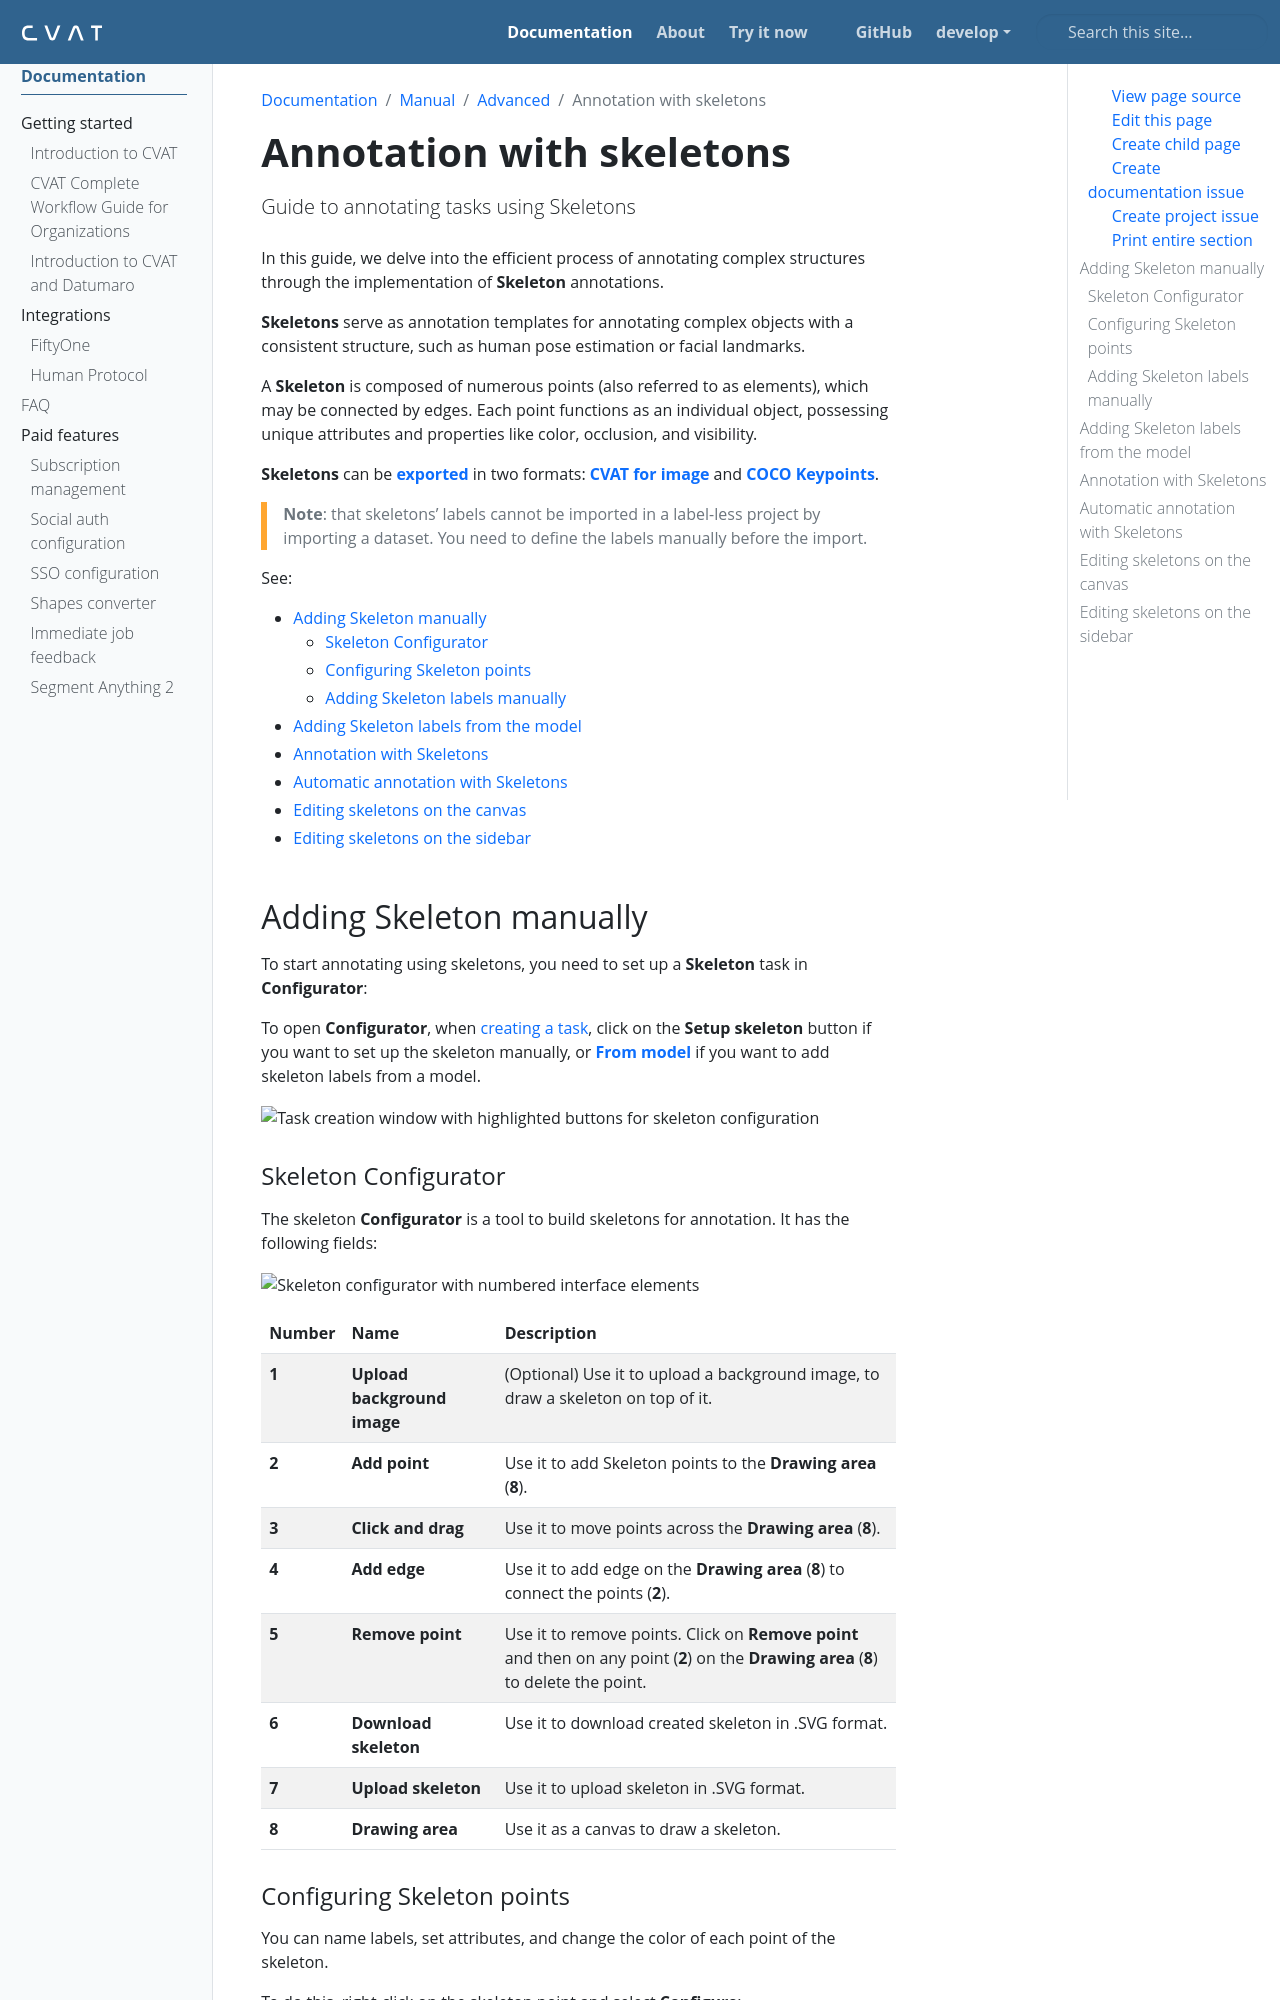

repository: wanlanli/cvat · page: docs/manual/advanced/skeletons/index.html · generator: sphinx

---
title: 'Annotation with skeletons'
linkTitle: 'Annotation with skeletons'
weight: 12
description: 'Guide to annotating tasks using Skeletons'
---

In this guide, we delve into the efficient process of annotating complex
structures through the implementation of **Skeleton** annotations.

**Skeletons** serve as annotation templates
for annotating complex objects with a consistent structure,
such as human pose estimation or facial landmarks.

A **Skeleton** is composed of numerous points (also referred to as elements),
which may be connected by edges. Each point functions as an individual object,
possessing unique attributes and properties like color, occlusion, and visibility.

**Skeletons** can be {{< ilink "/docs/manual/advanced/formats" "**exported**" >}}
in two formats: {{< ilink "/docs/manual/advanced/formats/format-cvat#cvat-for-videos-export" "**CVAT for image**" >}}
and {{< ilink "/docs/manual/advanced/formats/coco-keypoints" "**COCO Keypoints**" >}}.

> **Note**: that skeletons' labels cannot be imported in a label-less project by importing a dataset.
> You need to define the labels manually before the import.

See:

- [Adding Skeleton manually](#adding-skeleton-manually)
  - [Skeleton Configurator](#skeleton-configurator)
  - [Configuring Skeleton points](#configuring-skeleton-points)
  - [Adding Skeleton labels manually](#adding-skeleton-labels-manually)
- [Adding Skeleton labels from the model](#adding-skeleton-labels-from-the-model)
- [Annotation with Skeletons](#annotation-with-skeletons)
- [Automatic annotation with Skeletons](#automatic-annotation-with-skeletons)
- [Editing skeletons on the canvas](#editing-skeletons-on-the-canvas)
- [Editing skeletons on the sidebar](#editing-skeletons-on-the-sidebar)

## Adding Skeleton manually

To start annotating using skeletons, you need to set up a **Skeleton** task
in **Configurator**:

To open **Configurator**, when {{< ilink "/docs/manual/basics/create-annotation-task" "creating a task" >}},
click on the **Setup skeleton** button if you want to set up the skeleton manually,
or {{< ilink "/docs/manual/advanced/skeletons#adding-skeleton-labels-from-the-model" "**From model**" >}}
if you want to add skeleton labels from a model.

![Task creation window with highlighted buttons for skeleton configuration](/images/image-setup-skeleton-1.jpg)
